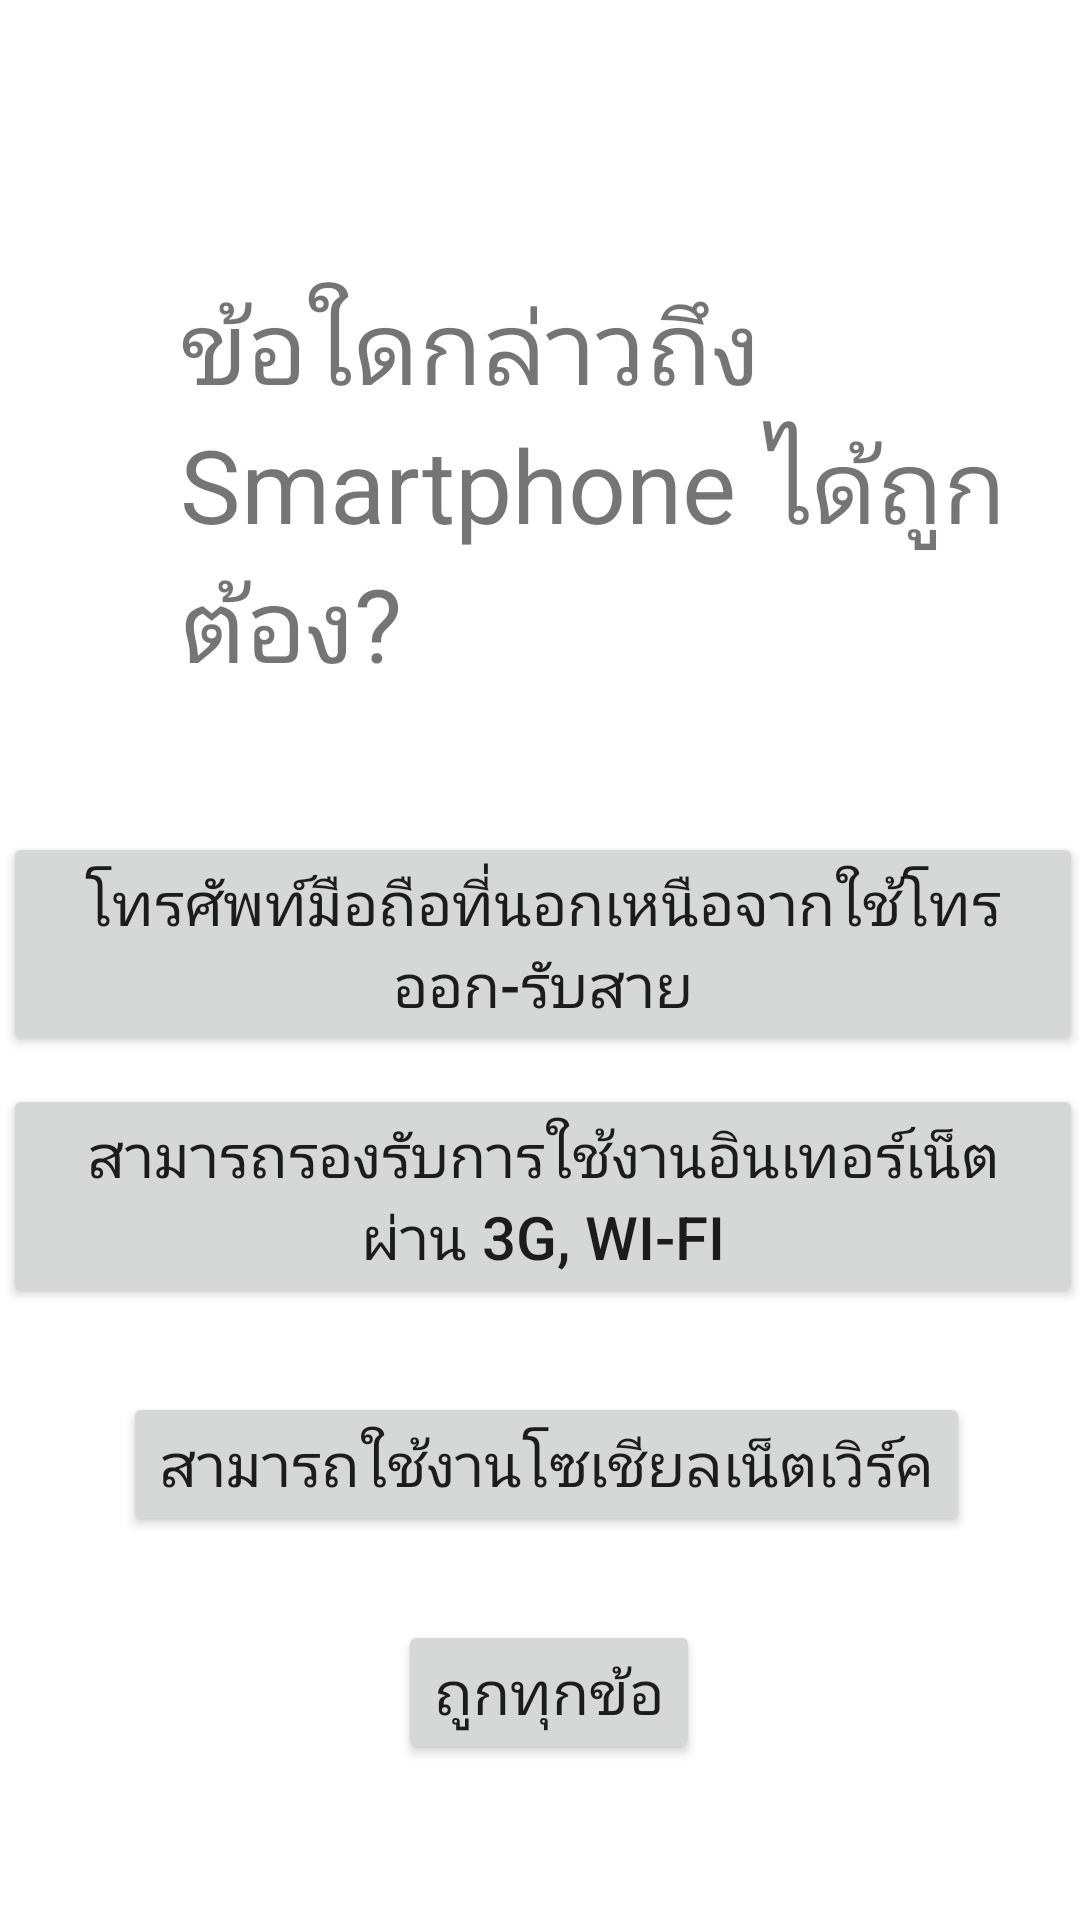

Android layout source for this screen:
<!-- AndroidManifest.xml: application theme Theme.Ezquizv22 -->
<!-- res/layout/activity_nine.xml -->
<?xml version="1.0" encoding="utf-8"?>
<androidx.constraintlayout.widget.ConstraintLayout xmlns:android="http://schemas.android.com/apk/res/android"
    xmlns:app="http://schemas.android.com/apk/res-auto"
    xmlns:tools="http://schemas.android.com/tools"
    android:layout_width="match_parent"
    android:layout_height="match_parent"
    tools:context=".nine">
    <Button
        android:id="@+id/a"
        android:layout_width="wrap_content"
        android:layout_height="wrap_content"
        android:layout_marginStart="130dp"
        android:layout_marginEnd="128dp"
        android:layout_marginBottom="288dp"
        android:text="โทรศัพท์มือถือที่นอกเหนือจากใช้โทรออก-รับสาย"
        android:onClick="basicAlert"
        android:textSize="20sp"
        app:layout_constraintBottom_toBottomOf="parent"
        app:layout_constraintEnd_toEndOf="parent"
        app:layout_constraintStart_toStartOf="parent" />

    <Button
        android:id="@+id/b"
        android:layout_width="wrap_content"
        android:layout_height="wrap_content"
        android:layout_marginStart="118dp"
        android:layout_marginEnd="116dp"
        android:layout_marginBottom="204dp"
        android:text="สามารถรองรับการใช้งานอินเทอร์เน็ตผ่าน 3G, Wi-Fi"
        android:onClick="basicAlert"
        android:textSize="20sp"
        app:layout_constraintBottom_toBottomOf="parent"
        app:layout_constraintEnd_toEndOf="parent"
        app:layout_constraintStart_toStartOf="parent" />

    <Button
        android:id="@+id/c"
        android:layout_width="wrap_content"
        android:layout_height="wrap_content"
        android:layout_marginStart="116dp"
        android:layout_marginEnd="112dp"
        android:layout_marginBottom="128dp"
        android:text="สามารถใช้งานโซเชียลเน็ตเวิร์ค"
        android:onClick="basicAlert"
        android:textSize="20sp"
        app:layout_constraintBottom_toBottomOf="parent"
        app:layout_constraintEnd_toEndOf="parent"
        app:layout_constraintStart_toStartOf="parent" />

    <Button
        android:id="@+id/d"
        android:layout_width="wrap_content"
        android:layout_height="wrap_content"
        android:layout_marginStart="142dp"
        android:layout_marginEnd="136dp"
        android:layout_marginBottom="52dp"
        android:text="ถูกทุกข้อ"
        android:onClick="kal"
        android:textSize="20sp"
        app:layout_constraintBottom_toBottomOf="parent"
        app:layout_constraintEnd_toEndOf="parent"
        app:layout_constraintStart_toStartOf="parent" />

    <TextView
        android:id="@+id/textView"
        android:layout_width="287dp"
        android:layout_height="279dp"
        android:layout_marginStart="60dp"
        android:layout_marginTop="92dp"
        android:text="ข้อใดกล่าวถึง Smartphone ได้ถูกต้อง?"
        android:textSize="34sp"
        app:layout_constraintStart_toStartOf="parent"
        app:layout_constraintTop_toTopOf="parent" />
</androidx.constraintlayout.widget.ConstraintLayout>
<!-- resources referenced by this layout -->
<resources>
  <style name="Theme.Ezquizv22" parent="Theme.MaterialComponents.DayNight.DarkActionBar">
          
          <item name="colorPrimary">@color/purple_500</item>
          <item name="colorPrimaryVariant">@color/purple_700</item>
          <item name="colorOnPrimary">@color/white</item>
          
          <item name="colorSecondary">@color/teal_200</item>
          <item name="colorSecondaryVariant">@color/teal_700</item>
          <item name="colorOnSecondary">@color/black</item>
          
          <item name="android:statusBarColor">?attr/colorPrimaryVariant</item>
          
      </style>
  <!-- not gathered from this repository: default colours our renderer supplied (Android Studio template values) -->
  <color name="purple_500">#FF6200EE</color>
  <color name="purple_700">#FF3700B3</color>
  <color name="teal_200">#FF03DAC5</color>
  <color name="teal_700">#FF018786</color>
  <color name="black">#FF000000</color>
  <color name="white">#FFFFFFFF</color>
</resources>
